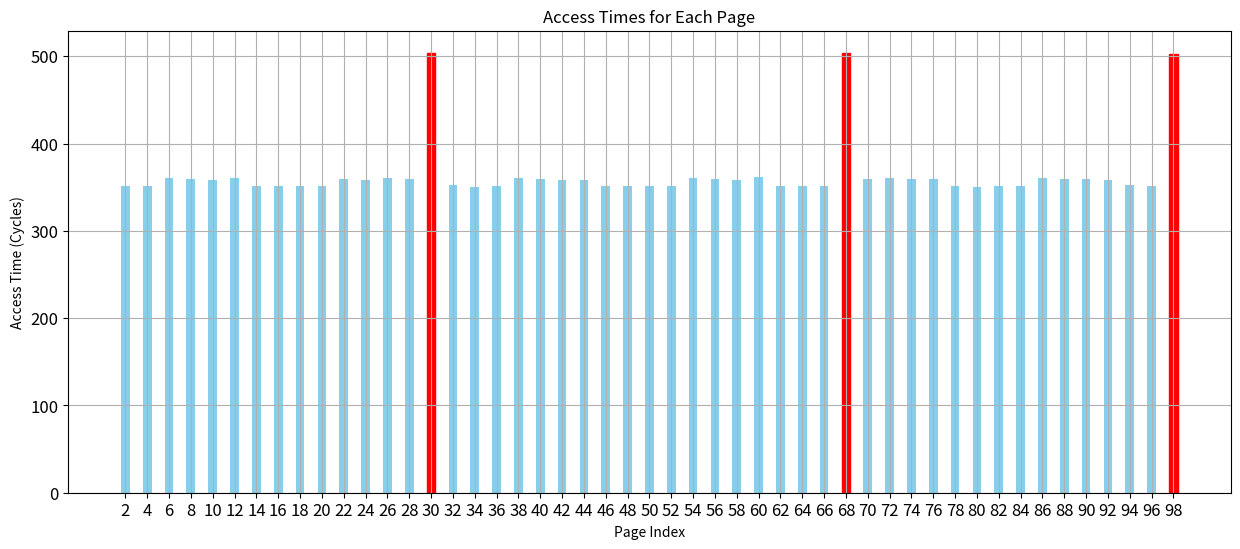

This chart was generated by the following Python code:
import matplotlib.pyplot as plt

# Access times data
access_times = [351, 351, 360, 359, 358, 361, 351, 351, 351, 351, 359, 358, 361, 359, 504,
                352, 350, 351, 360, 359, 358, 358, 351, 351, 351, 351, 360, 359, 358, 362,
                351, 351, 351, 504, 359, 360, 359, 359, 351, 350, 351, 351, 360, 359, 359,
                358, 352, 351, 503]

# Generate x values (page indices starting from 2 and increasing by 2)
pages = range(2, 2 + 2 * len(access_times), 2)

# Plotting the bar chart
plt.figure(figsize=(15, 6))
bars = plt.bar(pages, access_times, color='skyblue')

# Color bars with values greater than 500 in red
for i in range(len(access_times)):
    if access_times[i] > 500:
        bars[i].set_color('red')

plt.xlabel('Page Index')
plt.ylabel('Access Time (Cycles)')
plt.title('Access Times for Each Page')

# Adjust x-axis ticks to match page indices
plt.xticks(pages)

# Adjust font size of tick labels
plt.tick_params(axis='both', which='major', labelsize=12)

plt.grid(True)

# Save the plot as a PNG file
plt.savefig('access_times_plot.png')

# Show the plot
plt.show()
